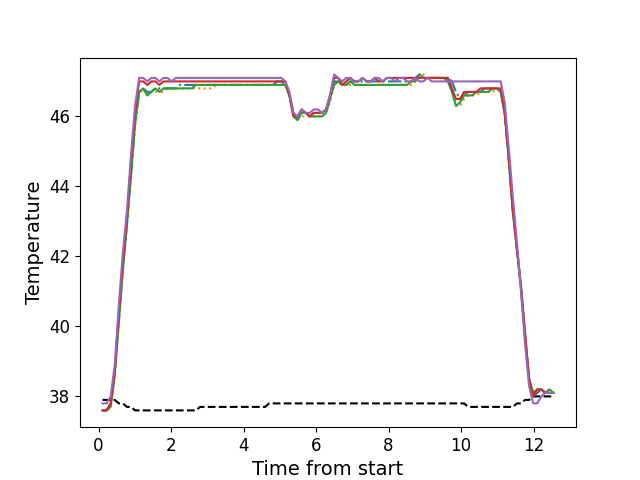

Values plotted in this chart, from the file beside it:
, times, neutral, z1, z2, z3, z4, z5
0, 0.109, 37.9, 37.6, 37.6, 37.6, 37.6, 37.8
1, 0.221, 37.9, 37.6, 37.6, 37.6, 37.6, 37.8
2, 0.334, 37.9, 37.8, 37.7, 37.7, 37.8, 38.0
3, 0.445, 37.9, 38.7, 38.6, 38.6, 38.7, 38.9
4, 0.5578, 37.8, 40.2, 40.1, 40.1, 40.4, 40.6
5, 0.6688, 37.8, 41.7, 41.6, 41.6, 41.8, 42.1
6, 0.7812, 37.7, 42.9, 42.9, 42.9, 43.1, 43.3
7, 0.8943, 37.7, 44.4, 44.3, 44.3, 44.7, 44.9
8, 1.006, 37.6, 45.8, 45.7, 45.8, 46.1, 46.3
9, 1.119, 37.6, 46.7, 46.6, 46.7, 47.0, 47.1
10, 1.231, 37.6, 46.8, 46.8, 46.8, 47.0, 47.1
11, 1.343, 37.6, 46.7, 46.6, 46.6, 46.9, 47.0
12, 1.455, 37.6, 46.7, 46.7, 46.7, 47.0, 47.1
13, 1.566, 37.6, 46.8, 46.7, 46.8, 47.0, 47.1
14, 1.677, 37.6, 46.8, 46.7, 46.7, 46.9, 47.0
15, 1.789, 37.6, 46.8, 46.7, 46.8, 47.0, 47.1
16, 1.902, 37.6, 46.8, 46.8, 46.8, 47.0, 47.1
17, 2.013, 37.6, 46.8, 46.8, 46.8, 47.0, 47.0
18, 2.125, 37.6, 46.8, 46.8, 46.8, 47.0, 47.1
19, 2.238, 37.6, 46.9, 46.8, 46.8, 47.0, 47.1
20, 2.35, 37.6, 46.9, 46.8, 46.8, 47.0, 47.1
21, 2.462, 37.6, 46.9, 46.8, 46.8, 47.0, 47.1
22, 2.574, 37.6, 46.9, 46.8, 46.8, 47.0, 47.1
23, 2.686, 37.6, 46.9, 46.8, 46.9, 47.0, 47.1
24, 2.799, 37.7, 46.9, 46.8, 46.9, 47.0, 47.1
25, 2.91, 37.7, 46.9, 46.8, 46.9, 47.0, 47.1
26, 3.022, 37.7, 46.9, 46.8, 46.9, 47.0, 47.1
27, 3.134, 37.7, 46.9, 46.8, 46.9, 47.0, 47.1
28, 3.247, 37.7, 46.9, 46.9, 46.9, 47.0, 47.1
29, 3.359, 37.7, 46.9, 46.9, 46.9, 47.0, 47.1
30, 3.471, 37.7, 46.9, 46.9, 46.9, 47.0, 47.1
31, 3.583, 37.7, 46.9, 46.9, 46.9, 47.0, 47.1
32, 3.696, 37.7, 46.9, 46.9, 46.9, 47.0, 47.1
33, 3.807, 37.7, 46.9, 46.9, 46.9, 47.0, 47.1
34, 3.92, 37.7, 46.9, 46.9, 46.9, 47.0, 47.1
35, 4.031, 37.7, 46.9, 46.9, 46.9, 47.0, 47.1
36, 4.144, 37.7, 46.9, 46.9, 46.9, 47.0, 47.1
37, 4.255, 37.7, 46.9, 46.9, 46.9, 47.0, 47.1
38, 4.367, 37.7, 46.9, 46.9, 46.9, 47.0, 47.1
39, 4.48, 37.7, 46.9, 46.9, 46.9, 47.0, 47.1
40, 4.592, 37.7, 46.9, 46.9, 46.9, 47.0, 47.1
41, 4.704, 37.8, 46.9, 46.9, 46.9, 47.0, 47.1
42, 4.816, 37.8, 46.9, 46.9, 46.9, 47.0, 47.1
43, 4.928, 37.8, 47.0, 46.9, 46.9, 47.0, 47.1
44, 5.041, 37.8, 47.0, 46.9, 46.9, 47.0, 47.1
45, 5.152, 37.8, 46.9, 46.9, 46.9, 47.0, 47.0
46, 5.264, 37.8, 46.6, 46.6, 46.6, 46.6, 46.7
47, 5.377, 37.8, 46.1, 46.0, 46.0, 46.0, 46.1
48, 5.488, 37.8, 45.9, 45.9, 45.9, 46.0, 46.0
49, 5.601, 37.8, 46.1, 46.0, 46.1, 46.2, 46.2
50, 5.712, 37.8, 46.1, 46.0, 46.1, 46.1, 46.1
51, 5.824, 37.8, 46.0, 46.0, 46.0, 46.0, 46.1
52, 5.936, 37.8, 46.1, 46.0, 46.0, 46.1, 46.2
53, 6.048, 37.8, 46.1, 46.0, 46.0, 46.1, 46.2
54, 6.16, 37.8, 46.1, 46.0, 46.0, 46.1, 46.1
55, 6.272, 37.8, 46.1, 46.1, 46.1, 46.2, 46.2
56, 6.384, 37.8, 46.5, 46.4, 46.5, 46.6, 46.6
57, 6.497, 37.8, 47.0, 46.9, 46.9, 47.1, 47.2
58, 6.609, 37.8, 47.0, 47.0, 47.0, 47.1, 47.1
59, 6.721, 37.8, 46.9, 46.9, 46.9, 46.9, 47.0
... 52 more rows
